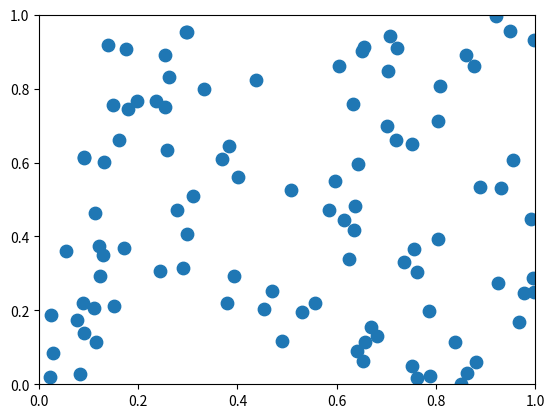

Write Python code to recreate this figure. (Note: this script raises an exception after producing the figure.)
from __future__ import print_function

import numpy as np

from matplotlib.widgets import LassoSelector
from matplotlib.path import Path

try:
    raw_input
except NameError:
    # Python 3
    raw_input = input


class SelectFromCollection(object):
    """Select indices from a matplotlib collection using `LassoSelector`.

    Selected indices are saved in the `ind` attribute. This tool highlights
    selected points by fading them out (i.e., reducing their alpha values).
    If your collection has alpha < 1, this tool will permanently alter them.

    Note that this tool selects collection objects based on their *origins*
    (i.e., `offsets`).

    Parameters
    ----------
    ax : :class:`~matplotlib.axes.Axes`
        Axes to interact with.

    collection : :class:`matplotlib.collections.Collection` subclass
        Collection you want to select from.

    alpha_other : 0 <= float <= 1
        To highlight a selection, this tool sets all selected points to an
        alpha value of 1 and non-selected points to `alpha_other`.
    """

    def __init__(self, ax, collection, alpha_other=0.3):
        self.canvas = ax.figure.canvas
        self.collection = collection
        self.alpha_other = alpha_other

        self.xys = collection.get_offsets()
        self.Npts = len(self.xys)

        # Ensure that we have separate colors for each object
        self.fc = collection.get_facecolors()
        if len(self.fc) == 0:
            raise ValueError('Collection must have a facecolor')
        elif len(self.fc) == 1:
            self.fc = np.tile(self.fc, self.Npts).reshape(self.Npts, -1)

        self.lasso = LassoSelector(ax, onselect=self.onselect)
        self.ind = []

    def onselect(self, verts):
        path = Path(verts)
        self.ind = np.nonzero([path.contains_point(xy) for xy in self.xys])[0]
        self.fc[:, -1] = self.alpha_other
        self.fc[self.ind, -1] = 1
        self.collection.set_facecolors(self.fc)
        self.canvas.draw_idle()

    def disconnect(self):
        self.lasso.disconnect_events()
        self.fc[:, -1] = 1
        self.collection.set_facecolors(self.fc)
        self.canvas.draw_idle()


if __name__ == '__main__':
    import matplotlib.pyplot as plt

    plt.ion()
    data = np.random.rand(100, 2)

    subplot_kw = dict(xlim=(0, 1), ylim=(0, 1), autoscale_on=False)
    fig, ax = plt.subplots(subplot_kw=subplot_kw)

    pts = ax.scatter(data[:, 0], data[:, 1], s=80)
    selector = SelectFromCollection(ax, pts)

    plt.draw()
    raw_input('Press any key to accept selected points')
    print("Selected points:")
    print(selector.xys[selector.ind])
    selector.disconnect()

    # Block end of script so you can check that the lasso is disconnected.
    raw_input('Press any key to quit')
